Image classification data set "Augmented_Preprocessed_Dataset" (Prothomaa/Ensemble-of-deep-learning-models-for-eye-disease-classification on GitHub). Class labels (5): diabetic retinopathy, glaucoma, healthy, macular scar, myopia.

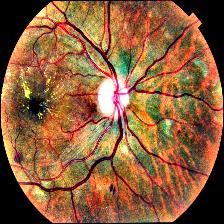
Label: diabetic retinopathy

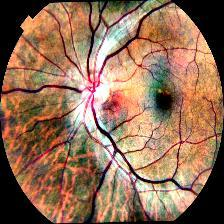
Label: myopia

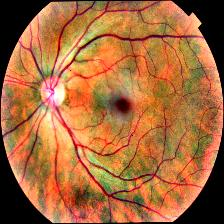
Label: healthy

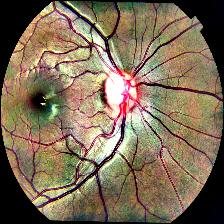
Label: glaucoma

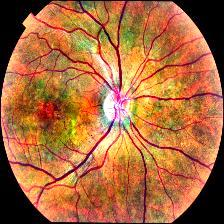
Label: macular scar

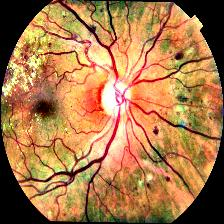
Label: diabetic retinopathy
